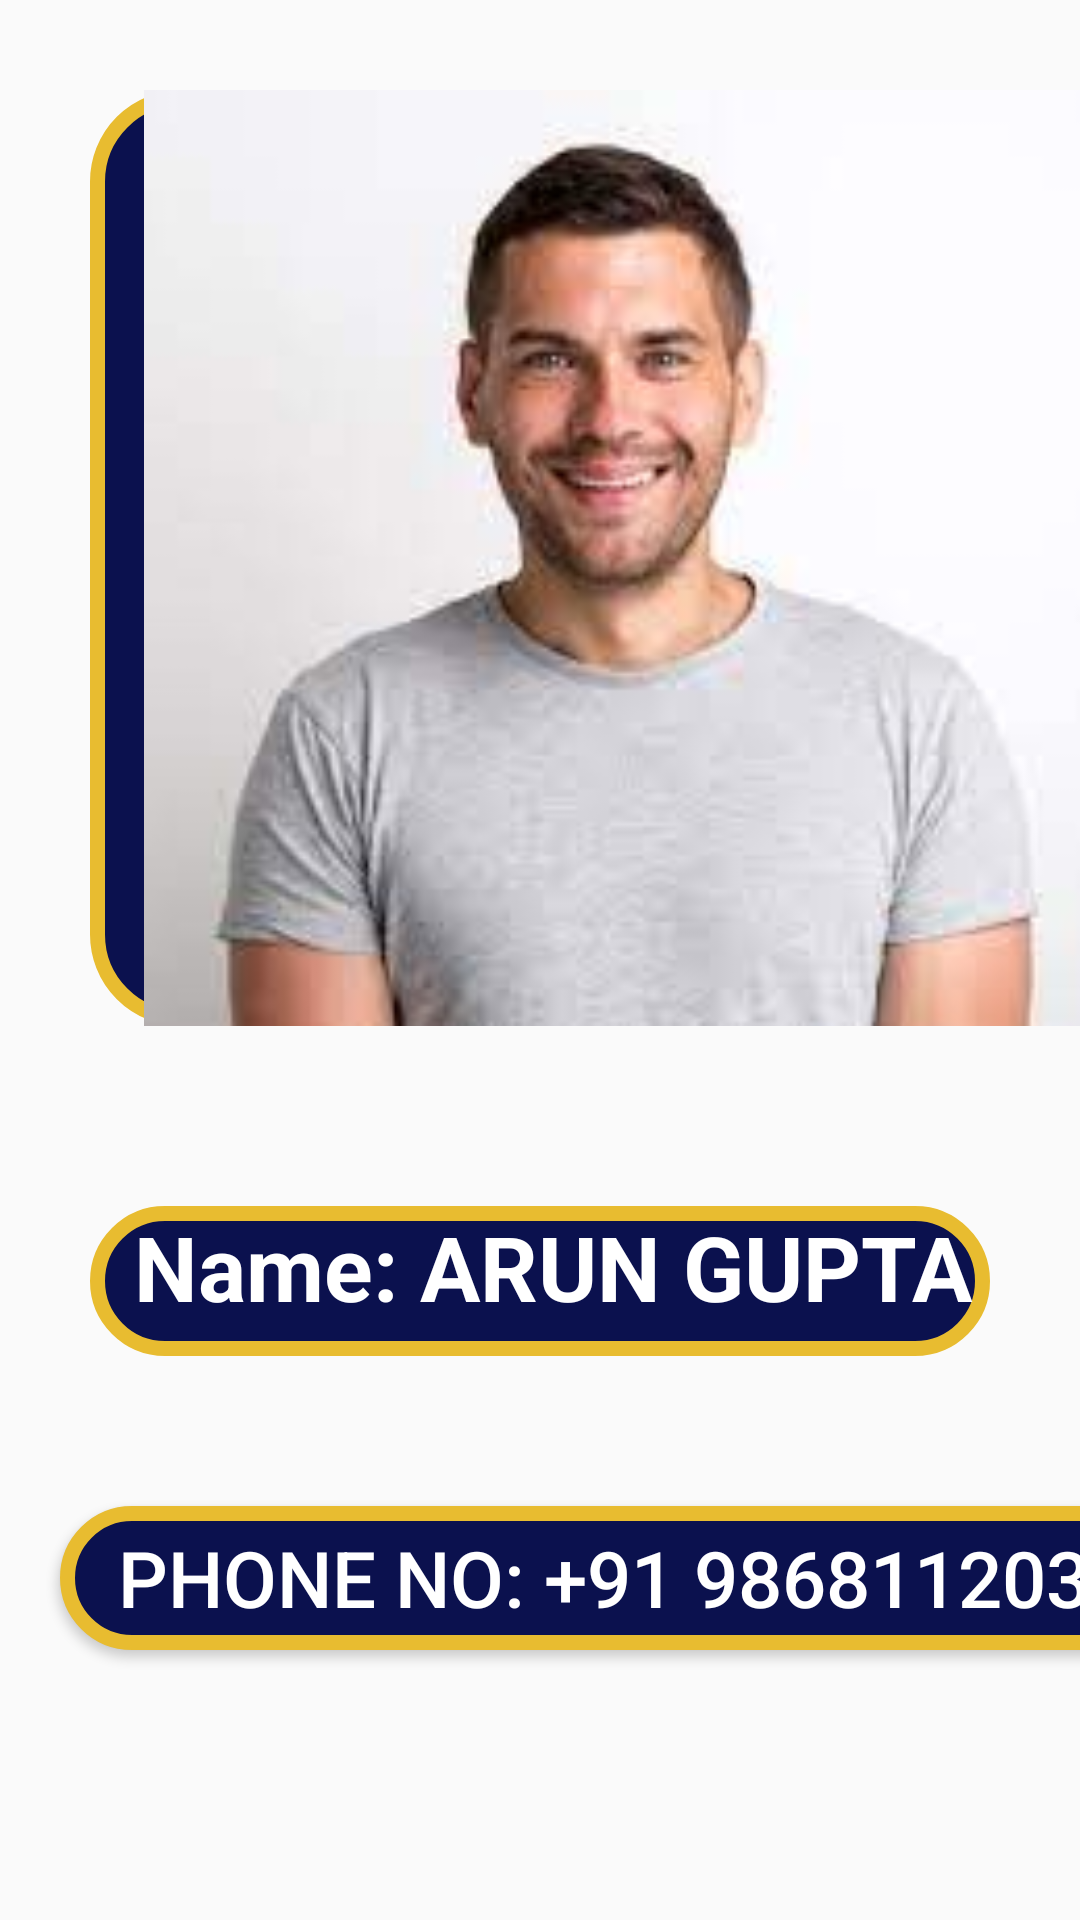

Android layout source for this screen:
<!-- AndroidManifest.xml: application theme Theme.FirstApp -->
<!-- res/layout/user_layout3.xml -->
<?xml version="1.0" encoding="utf-8"?>
<androidx.constraintlayout.widget.ConstraintLayout xmlns:android="http://schemas.android.com/apk/res/android"
    xmlns:tools="http://schemas.android.com/tools"
    android:layout_width="match_parent"
    android:layout_height="match_parent">
<LinearLayout
    android:layout_width="match_parent"
    android:layout_height="match_parent"
    android:orientation="vertical">
    <ImageView
        android:id="@+id/imageView2"
        android:layout_width="348dp"
        android:layout_height="312dp"
        android:background="@drawable/bg"
        android:src="@drawable/f"
        android:layout_margin="30dp"
        tools:ignore="MissingConstraints"
        tools:layout_editor_absoluteX="32dp"
        tools:layout_editor_absoluteY="49dp" />


    <TextView
        android:layout_width="match_parent"
        android:layout_height="50dp"
        android:layout_margin ="30dp"
        android:background="@drawable/bg"
        android:text="  Name: ARUN GUPTA "
        android:textAlignment="viewStart"
        android:textColor="@color/white"
        android:textSize="30dp"
        android:textStyle="bold"
        tools:ignore="MissingConstraints"
        tools:layout_editor_absoluteX="44dp"
        tools:layout_editor_absoluteY="414dp" />

    <Button
        android:id="@+id/button"
        android:layout_width="371dp"
        android:layout_height="wrap_content"
        android:background="@drawable/bg"
        android:text=" Phone no: +91 9868112030"
        android:textColor="@color/white"
        android:textSize="26dp"
        android:layout_margin="20sp"
        tools:layout_editor_absoluteX="16dp"
        tools:layout_editor_absoluteY="518dp" />

</LinearLayout>

</androidx.constraintlayout.widget.ConstraintLayout>
<!-- resources referenced by this layout -->
<resources>
  <!-- drawable bg (drawable) -->
  <?xml version="1.0" encoding="utf-8"?>
  <shape xmlns:android="http://schemas.android.com/apk/res/android">
  <stroke android:width="5dp" android:color="#E8BC30"></stroke>
      <solid android:color="#0B114E"></solid>
      <corners android:radius="28dp"></corners>
  </shape>
  <!-- drawable f: png bitmap (drawable, 60086 bytes) -->
  <style name="Theme.FirstApp" parent="android:Theme.Material.Light.NoActionBar" />
  <!-- not gathered from this repository: default colours our renderer supplied (Android Studio template values) -->
  <color name="white">#FFFFFFFF</color>
</resources>
